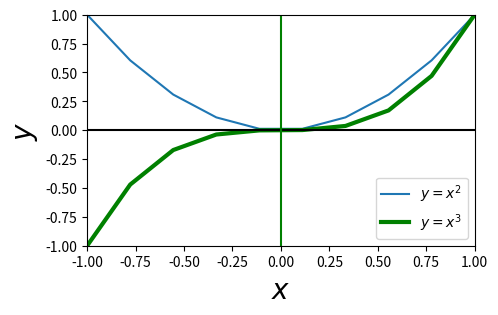

Write the Python code that produced this figure.
#!/usr/bin/env python3
# -*- coding: utf-8 -*-
"""
Created on Mon Feb 20 00:52:36 2017

@author: Creative
"""

import numpy as np
import matplotlib.pyplot as plt
from pylab import rcParams
rcParams['figure.figsize'] = 5,3
#figure of size is 5 inches and 3 inches

x = np.linspace(-1,1,10)
y = x**2
y1 = x**3
plt.plot(x,y,label = r'$y=x^2$')
plt.plot(x,y1, lw = 3, color = 'g', label = r'$y=x^3$')

plt.axhline(0,color='k')
plt.axvline(0,color='g')

plt.xlim(-1,1)
plt.ylim(-1,1)

plt.xlabel(r'$x$',fontsize=20)
plt.ylabel(r'$y$',fontsize=20)

plt.legend(loc=4)
plt.savefig('2dplot.pdf')
plt.show()